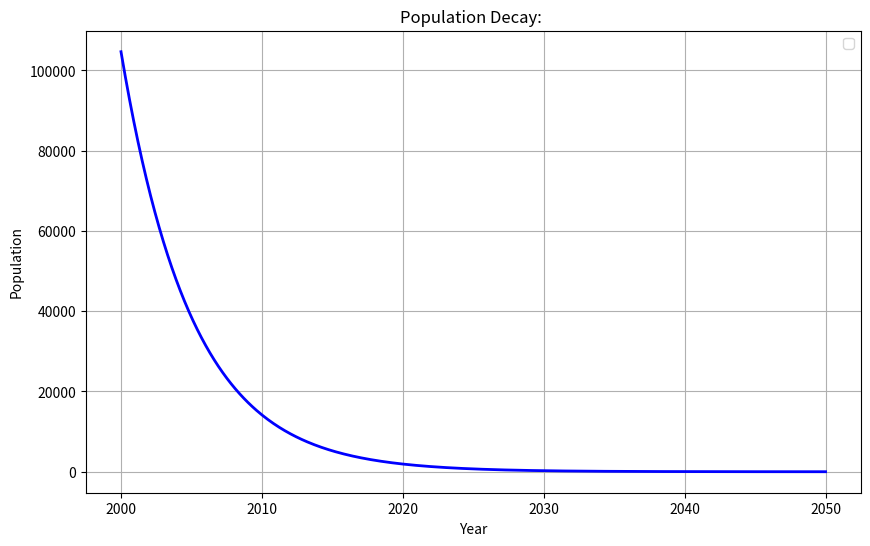

Python code for this plot:
import numpy as np
import matplotlib.pyplot as plt

# Parameters
r = -0.20           # Decay rate (per year)
P0 = 104651         # Initial population at t0 = 2000
t0 = 2000           # Starting year
tf = 2050           # Final year for the graph

# Define time values for the graph
years = np.linspace(t0, tf, 500)

# Analytical solution of the differential equation:
# P(t) = P0 * exp(r * (t - t0))
population = P0 * np.exp(r * (years - t0))

# Plotting the function
plt.figure(figsize=(10, 6))
plt.plot(years, population, color='blue', lw=2)

plt.xlabel('Year')
plt.ylabel('Population')
plt.title('Population Decay: ')
plt.legend()
plt.grid(True)
plt.show()
